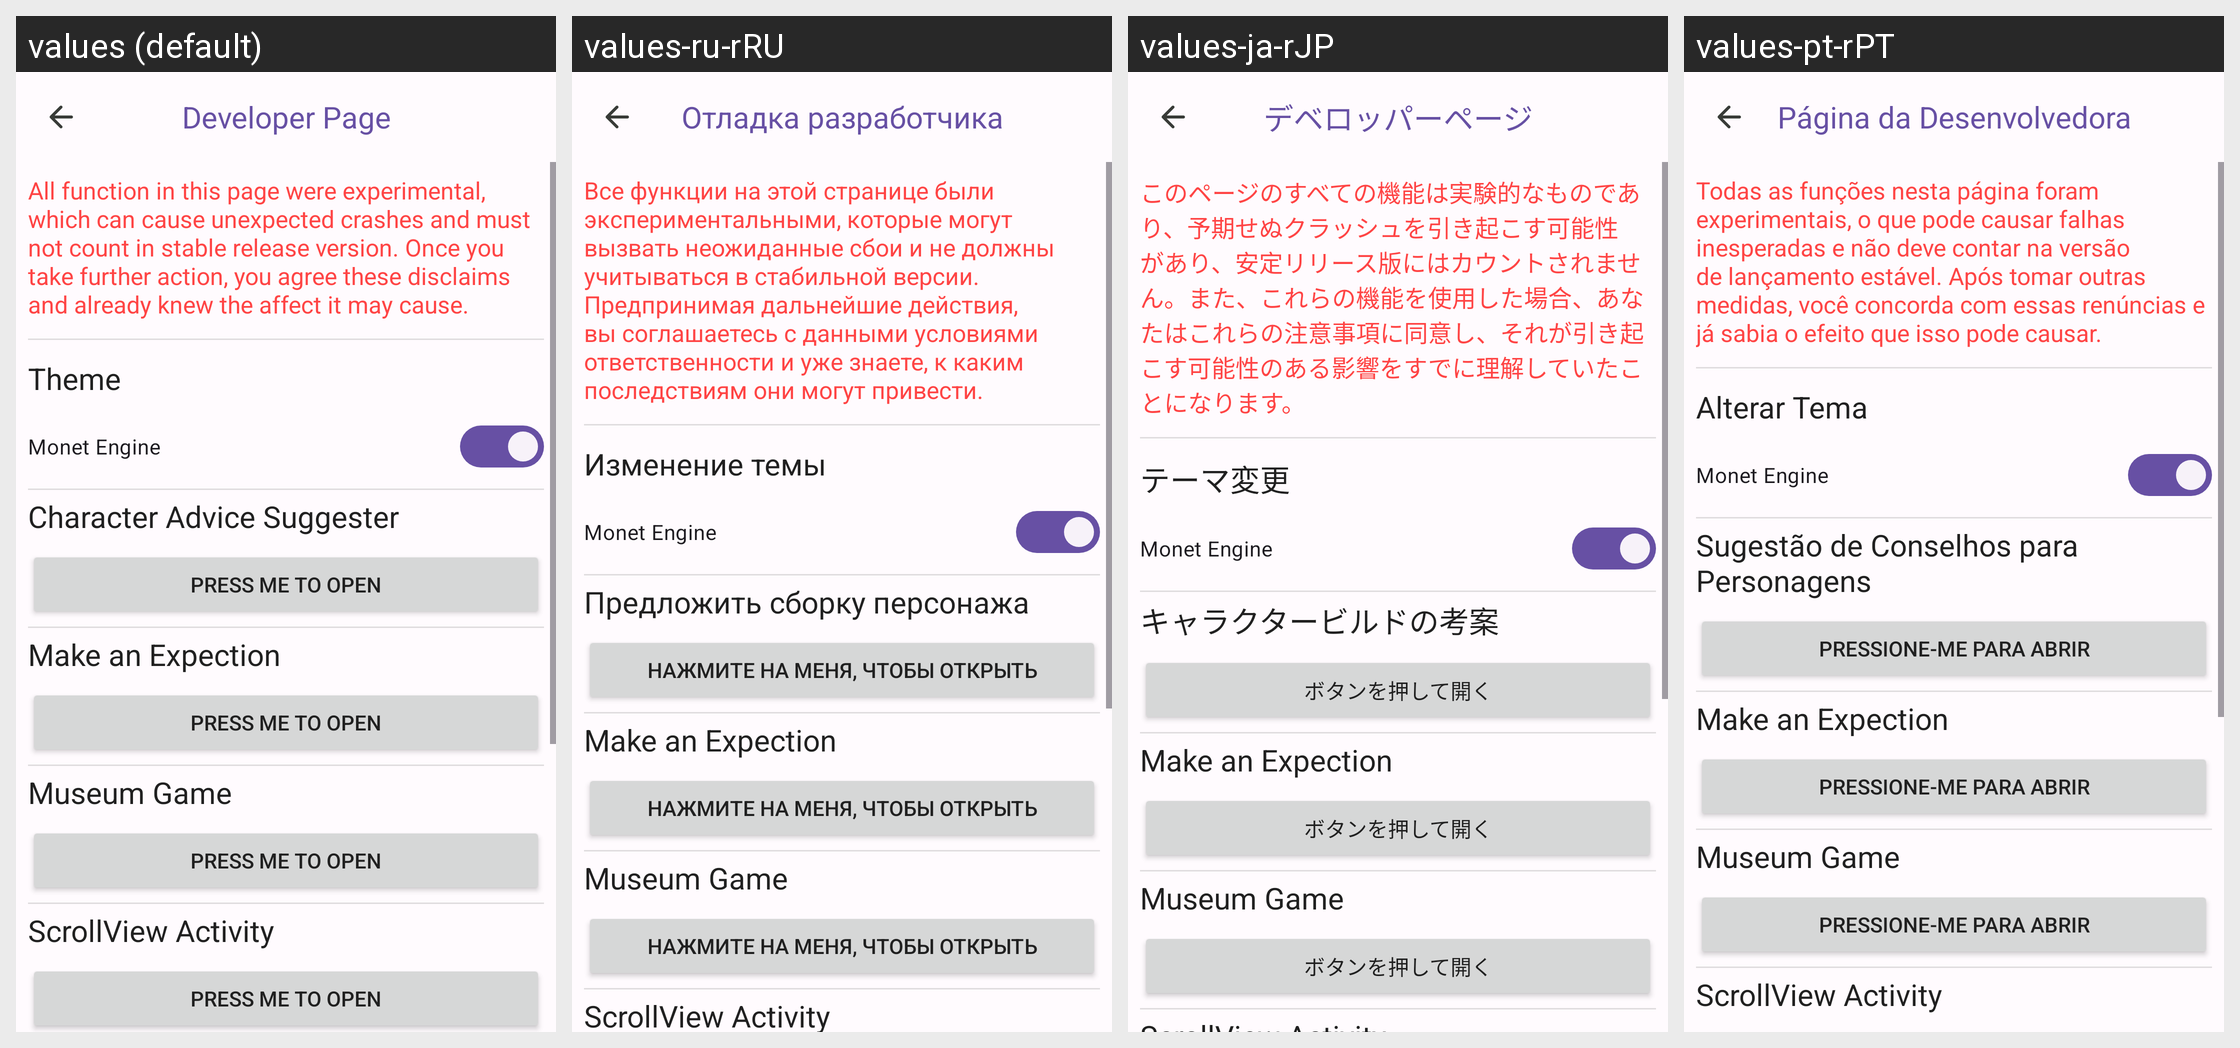

The same Android screen rendered under several of its app's locales, left to right. List the strings drawn on it with the default value and each locale's translation.
Android screen res/layout/activity_dev_page.xml rendered under 4 locales, left to right: values (default), values-ru-rRU, values-ja-rJP, values-pt-rPT. Device: Nexus 5 (rendered at 1080×1920; each locale shown at half size, 540×960, under a caption strip naming it); theme Theme.HonkaiStargazer.
Other locales in the repository, not shown: values-de-rDE, values-en, values-es, values-fr-rFR, values-in, values-ko-rKR, values-th, values-uk, values-vi, values-zh-rCN, values-zh-rHK.
Strings drawn on this screen, with the default value and each locale's value (text and hints the layout hard-codes, and strings that could not be matched under every locale, appear in the picture but are not listed):

dev_page_title
  values: Developer Page
  values-ru-rRU: Отладка разработчика
  values-ja-rJP: デベロッパーページ
  values-pt-rPT: Página da Desenvolvedora

dev_warning
  values: All function in this page were experimental, which can cause unexpected crashes and must not count in stable release version. Once you take further action, you agree these disclaims and already knew the affect it may cause.
  values-ru-rRU: Все функции на этой странице были экспериментальными, которые могут вызвать неожиданные сбои и не должны учитываться в стабильной версии. Предпринимая дальнейшие действия, вы соглашаетесь с данными условиями ответственности и уже знаете, к каким последствиям они могут привести.
  values-ja-rJP: このページのすべての機能は実験的なものであり、予期せぬクラッシュを引き起こす可能性があり、安定リリース版にはカウントされません。また、これらの機能を使用した場合、あなたはこれらの注意事項に同意し、それが引き起こす可能性のある影響をすでに理解していたことになります。
  values-pt-rPT: Todas as funções nesta página foram experimentais, o que pode causar falhas inesperadas e não deve contar na versão de lançamento estável. Após tomar outras medidas, você concorda com essas renúncias e já sabia o efeito que isso pode causar.

theme_change_title
  values: Theme
  values-ru-rRU: Изменение темы
  values-ja-rJP: テーマ変更
  values-pt-rPT: Alterar Tema

cas_title
  values: Character Advice Suggester
  values-ru-rRU: Предложить сборку персонажа
  values-ja-rJP: キャラクタービルドの考案
  values-pt-rPT: Sugestão de Conselhos para Personagens

dev_btn_open
  values: Press Me To Open
  values-ru-rRU: Нажмите на меня, чтобы открыть
  values-ja-rJP: ボタンを押して開く
  values-pt-rPT: Pressione-me Para Abrir
